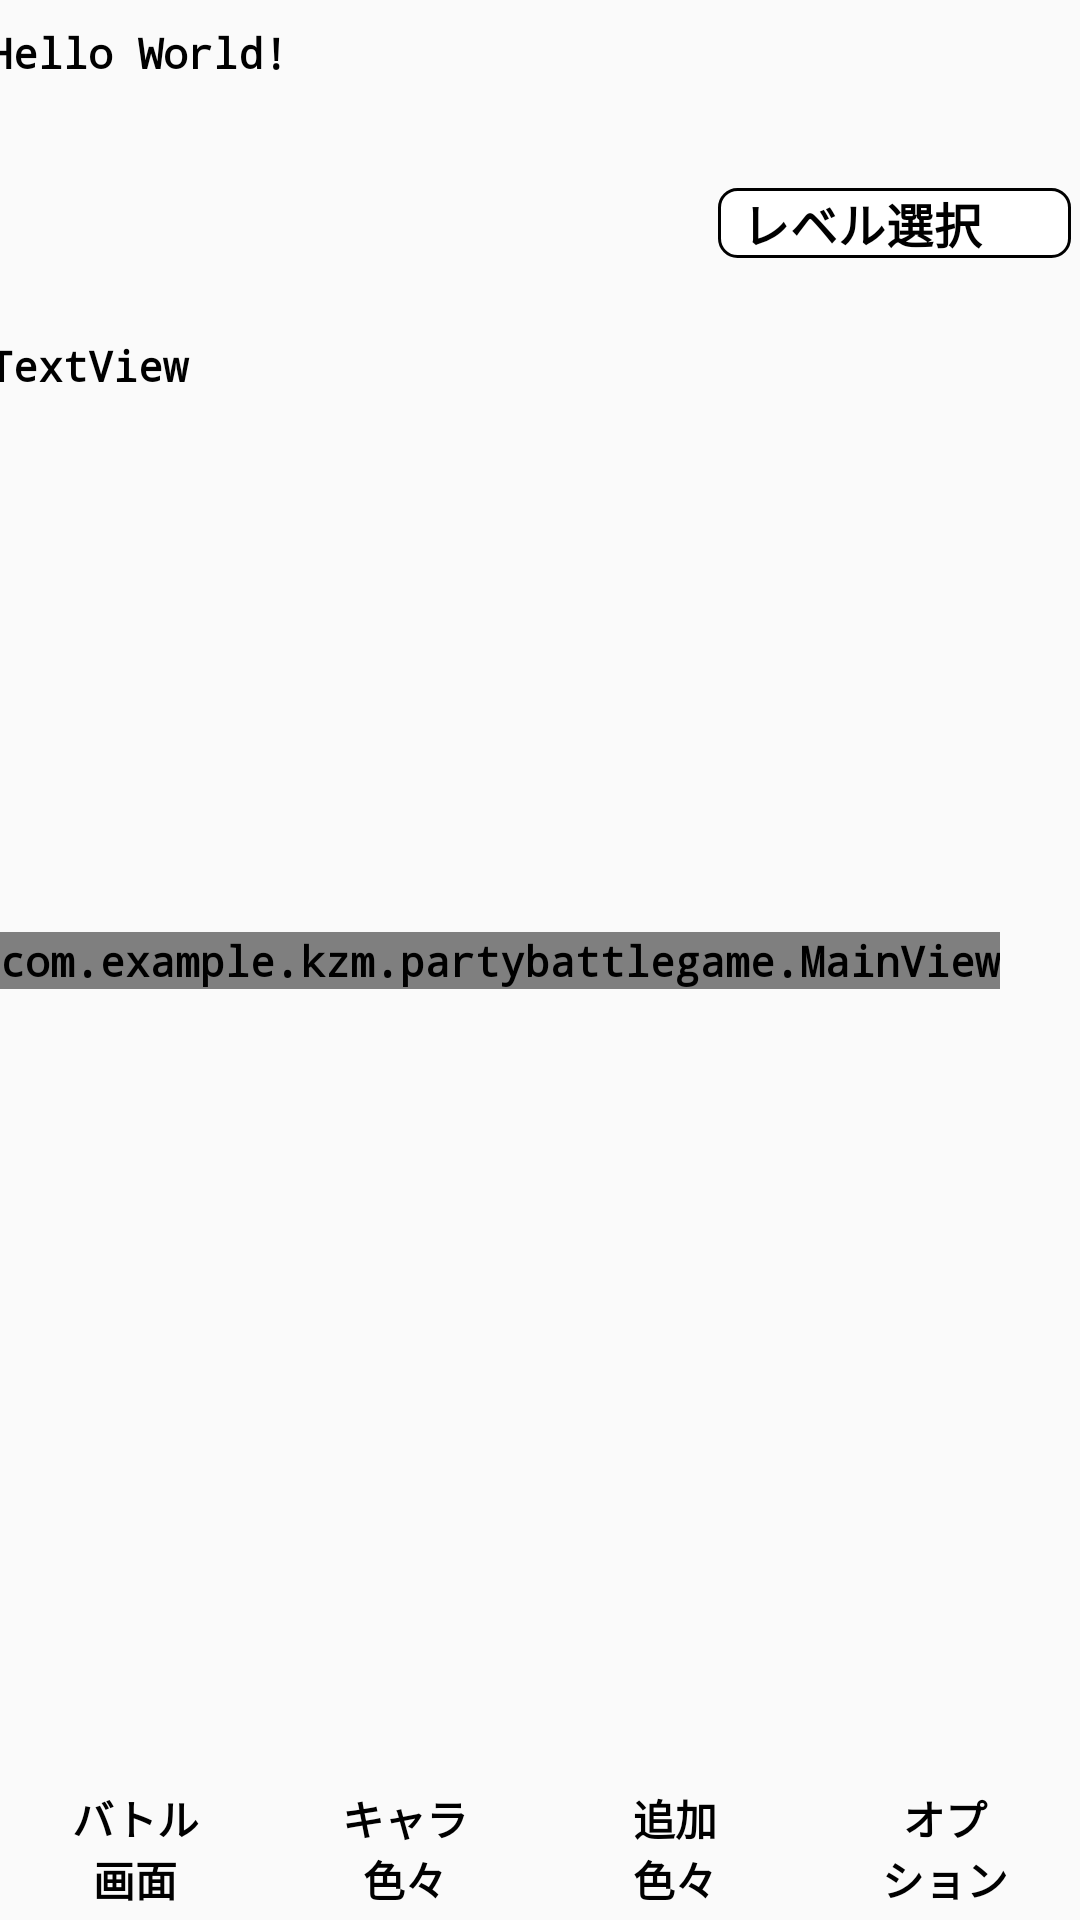

Android layout source for this screen:
<!-- AndroidManifest.xml: application theme AppTheme -->
<!-- res/layout/activity_main.xml -->
<?xml version="1.0" encoding="utf-8"?>
<android.support.constraint.ConstraintLayout xmlns:android="http://schemas.android.com/apk/res/android"
    xmlns:app="http://schemas.android.com/apk/res-auto"
    xmlns:tools="http://schemas.android.com/tools"
    android:layout_width="match_parent"
    android:layout_height="match_parent"
    tools:context=".MainActivity">

    <include layout="@layout/layout_backview" android:id="@+id/back1"/>

    <TableLayout
        android:id="@+id/maintable"
        android:layout_width="369dp"
        android:layout_height="270dp"
        android:layout_marginStart="12dp"
        android:layout_marginTop="8dp"
        android:layout_marginEnd="12dp"
        app:layout_constraintEnd_toEndOf="parent"
        app:layout_constraintStart_toStartOf="parent"
        app:layout_constraintTop_toTopOf="parent">

        <TableRow
            android:layout_width="match_parent"
            android:layout_height="match_parent"
            android:layout_weight="2">

            <TextView
                android:id="@+id/levelshow"
                android:layout_width="0dp"
                android:layout_height="match_parent"
                android:layout_column="0"
                android:layout_weight="4"
                android:text="Hello World!" />
        </TableRow>

        <TableRow
            android:layout_width="match_parent"
            android:layout_height="match_parent"
            android:layout_weight="1">

            <Button
                android:id="@+id/startbutton"
                android:layout_width="0dp"
                android:layout_height="wrap_content"
                android:layout_column="0"
                android:layout_marginStart="8dp"
                android:layout_weight="2"
                android:background="@drawable/button_state" />

            <Spinner
                android:id="@+id/levelselect"
                android:layout_width="0dp"
                android:layout_height="wrap_content"
                android:layout_column="3"
                android:layout_marginEnd="8dp"
                android:layout_weight="1"
                android:background="@drawable/dropdownspinner"
                android:entries="@array/level" />
        </TableRow>

        <TableRow
            android:layout_width="match_parent"
            android:layout_height="match_parent"
            android:layout_weight="2">

            <TextView
                android:id="@+id/message"
                android:layout_width="0dp"
                android:layout_height="match_parent"
                android:layout_column="0"
                android:layout_weight="3"
                android:text="TextView" />
        </TableRow>

        <TableRow
            android:layout_width="match_parent"
            android:layout_height="match_parent"
            android:layout_weight="1">

            <Button
                android:id="@+id/statusbutton"
                android:layout_width="0dp"
                android:layout_height="wrap_content"
                android:layout_column="0"
                android:layout_marginStart="8dp"
                android:layout_marginEnd="8dp"
                android:layout_weight="2"
                android:background="@drawable/button_state" />
        </TableRow>

        <TableRow
            android:layout_width="match_parent"
            android:layout_height="match_parent"
            android:layout_weight="1">

            <Button
                android:id="@+id/savebutton"
                android:layout_width="0dp"
                android:layout_height="wrap_content"
                android:layout_column="0"
                android:layout_marginStart="8dp"
                android:layout_marginEnd="8dp"
                android:layout_weight="2"
                android:background="@drawable/button_state" />

        </TableRow>
    </TableLayout>

    <LinearLayout
        android:id="@+id/message2"
        android:layout_width="368dp"
        android:layout_height="0dp"
        android:layout_marginTop="8dp"
        android:orientation="vertical"
        app:layout_constraintBottom_toBottomOf="parent"
        app:layout_constraintEnd_toEndOf="parent"
        app:layout_constraintStart_toStartOf="parent"
        app:layout_constraintTop_toBottomOf="@+id/maintable"></LinearLayout>

    <LinearLayout
        android:id="@+id/status"
        android:layout_width="368dp"
        android:layout_height="0dp"
        android:layout_marginTop="8dp"
        android:orientation="horizontal"
        app:layout_constraintBottom_toBottomOf="parent"
        app:layout_constraintEnd_toEndOf="parent"
        app:layout_constraintStart_toStartOf="parent"
        app:layout_constraintTop_toBottomOf="@+id/maintable"></LinearLayout>


</android.support.constraint.ConstraintLayout>
<!-- res/layout/layout_backview.xml (included above) -->
<?xml version="1.0" encoding="utf-8"?>
<android.support.constraint.ConstraintLayout xmlns:android="http://schemas.android.com/apk/res/android"
    xmlns:tools="http://schemas.android.com/tools"
    android:layout_width="match_parent"
    android:layout_height="match_parent"
    xmlns:app="http://schemas.android.com/apk/res-auto">

    <view
        android:id="@+id/view"
        class="com.example.kzm.partybattlegame.MainView"
        android:layout_width="wrap_content"
        android:layout_height="wrap_content"
        app:layout_constraintBottom_toBottomOf="parent"
        app:layout_constraintStart_toStartOf="parent"
        app:layout_constraintTop_toTopOf="parent" />

    <LinearLayout
        android:layout_width="0dp"
        android:layout_height="wrap_content"
        android:orientation="horizontal"
        app:layout_constraintBottom_toBottomOf="parent"
        app:layout_constraintEnd_toEndOf="parent"
        app:layout_constraintStart_toStartOf="parent">

        <Button
            android:id="@+id/battle"
            android:layout_width="0dp"
            android:layout_height="wrap_content"
            android:layout_weight="1"
            android:background="@drawable/button_state"
            android:text="@string/battle" />

        <Button
            android:id="@+id/characters"
            android:layout_width="0dp"
            android:layout_height="wrap_content"
            android:layout_weight="1"
            android:background="@drawable/button_state"
            android:text="@string/characters" />

        <Button
            android:id="@+id/additions"
            android:layout_width="0dp"
            android:layout_height="wrap_content"
            android:layout_weight="1"
            android:background="@drawable/button_state"
            android:text="@string/additions" />

        <Button
            android:id="@+id/options"
            android:layout_width="0dp"
            android:layout_height="wrap_content"
            android:layout_weight="1"
            android:background="@drawable/button_state"
            android:text="@string/option" />
    </LinearLayout>

</android.support.constraint.ConstraintLayout>
<!-- resources referenced by this layout -->
<resources>
  <string-array name="level">
          <item>レベル選択</item>
          <item>1</item>
          <item>2</item>
          <item>3</item>
          <item>4</item>
          <item>5</item>
          <item>6</item>
          <item>7</item>
          <item>8</item>
          <item>9</item>
          <item>10</item>
      </string-array>
  <!-- drawable button_state (drawable) -->
  <?xml version="1.0" encoding="utf-8"?>
  <selector xmlns:android="http://schemas.android.com/apk/res/android">
      <item android:drawable="@drawable/button_pressed"
          android:state_pressed="true"
          android:state_enabled="true"/>
      <item android:drawable="@drawable/button_default"
          android:state_pressed="false"
          android:state_enabled="true"/>
      <item android:drawable="@drawable/button_unable"
          android:state_enabled="false"/>
  
  </selector>
  <!-- drawable dropdownspinner (drawable) -->
  <?xml version="1.0" encoding="utf-8"?>
  <shape xmlns:android="http://schemas.android.com/apk/res/android"
      android:shape="rectangle">
      <solid android:color="#FFFFFF"/>
      <corners android:radius="6dip" />
      <stroke
          android:color="#000000"
          android:width="1dp" />
  </shape>
  <string name="additions">追加\n色々</string>
  <string name="battle">バトル\n画面</string>
  <string name="characters">キャラ\n色々</string>
  <string name="option">オプ\nション</string>
  <style name="AppTheme" parent="Theme.AppCompat.Light.NoActionBar">
          <item name="android:textColor">#000000</item>
          <item name="android:textStyle">bold</item>
          <item name="android:typeface">monospace</item>
          
          <item name="colorPrimary">@color/colorPrimary</item>
          <item name="colorPrimaryDark">@color/colorPrimaryDark</item>
          <item name="colorAccent">@color/colorAccent</item>
      </style>
  <!-- drawable button_default (drawable) -->
  <?xml version="1.0" encoding="utf-8"?>
  <shape xmlns:android="http://schemas.android.com/apk/res/android"
      android:shape="rectangle">
      <solid android:color="#ce73ca23"/>
  
      <corners android:radius="8dp"/>
  
      <stroke
          android:color="#000000"
          android:width="2dp"/>
  
  </shape>
  <!-- drawable button_unable (drawable) -->
  <?xml version="1.0" encoding="utf-8"?>
  <shape xmlns:android="http://schemas.android.com/apk/res/android"
      android:shape="rectangle">
      <solid android:color="#d6806767"/>
  
      <corners android:radius="8dp"/>
  
      <stroke
          android:color="#ffffff"
          android:width="2dp"/>
  </shape>
  <!-- not gathered from this repository: default colours our renderer supplied (Android Studio template values) -->
  <color name="colorPrimary">#FF6200EE</color>
  <color name="colorPrimaryDark">#FF3700B3</color>
  <color name="colorAccent">#FF03DAC5</color>
</resources>
